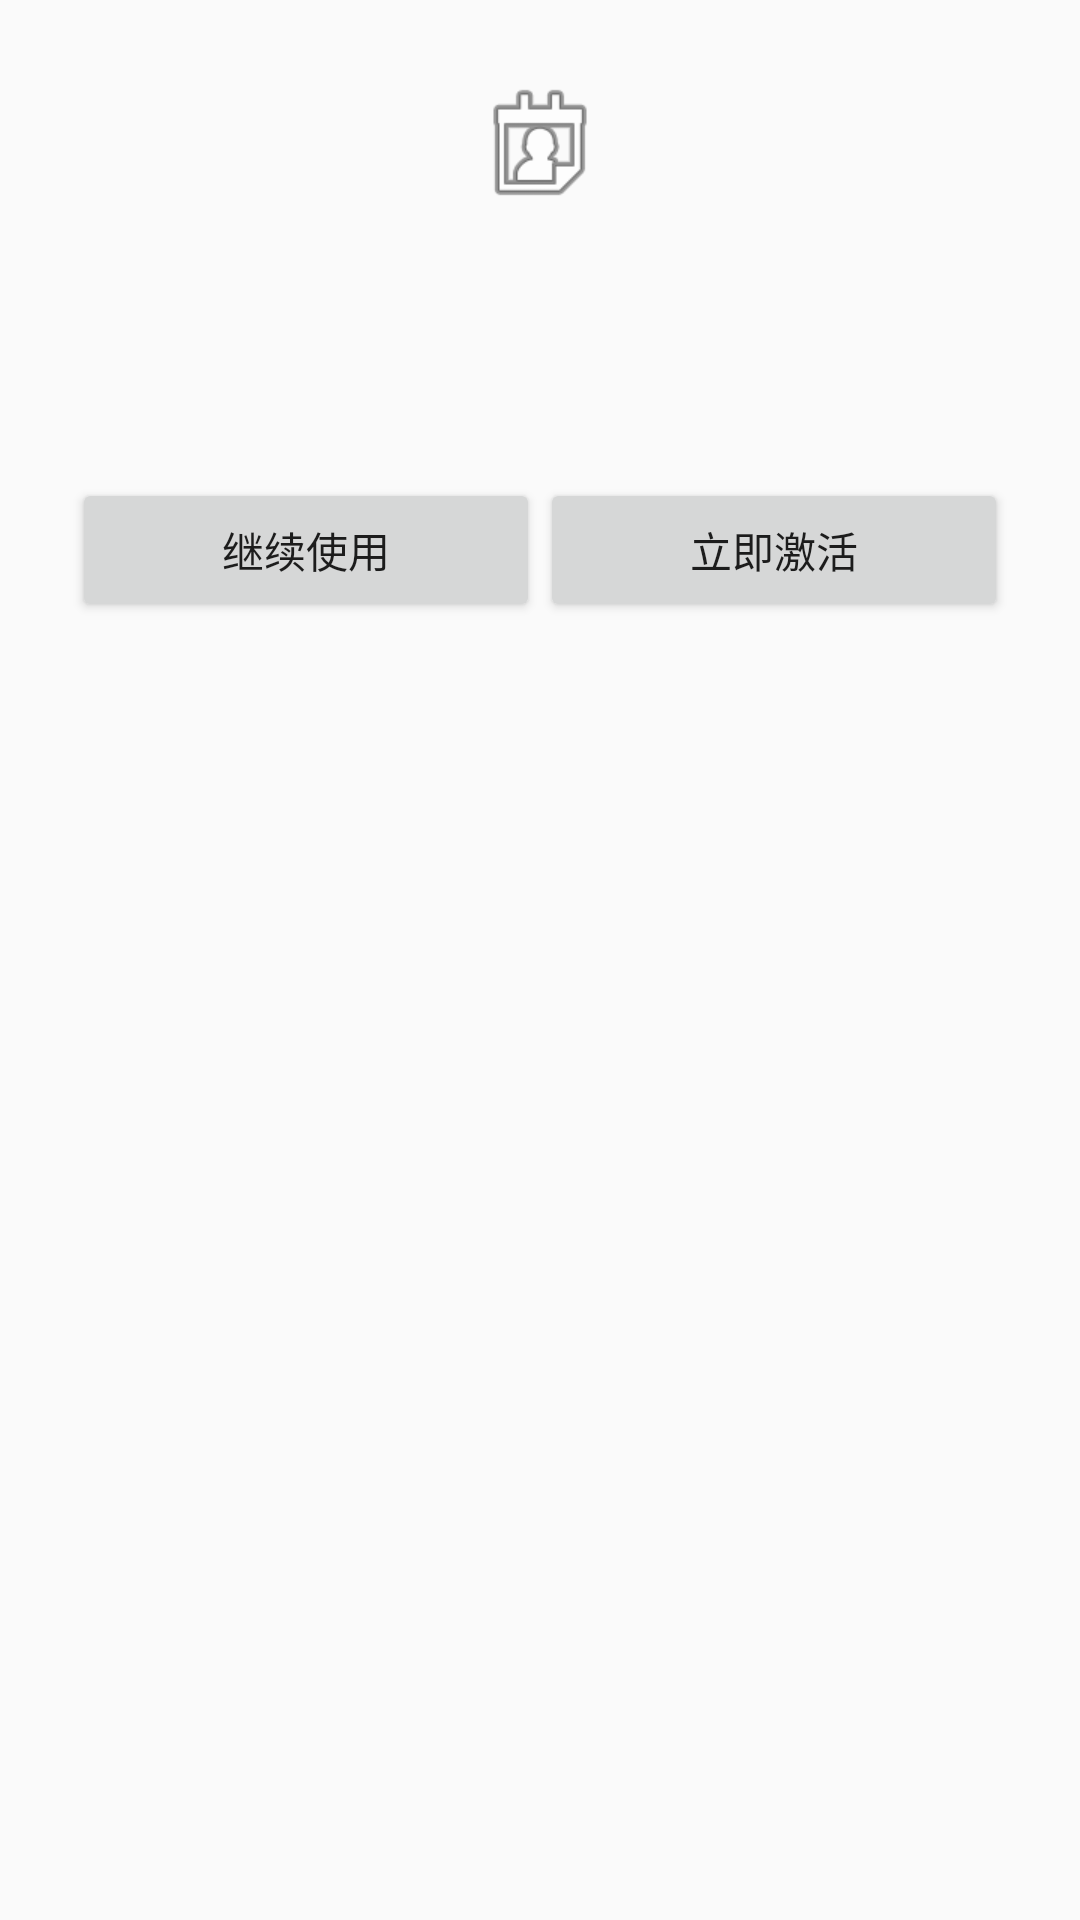

Reconstruct the res/layout file that produces this screen, plus the resources it refers to.
<!-- AndroidManifest.xml: application theme AppTheme -->
<!-- res/layout/reggate_activity_expired_nag.xml -->
<?xml version="1.0" encoding="utf-8"?>
<LinearLayout xmlns:android="http://schemas.android.com/apk/res/android"
    xmlns:tools="http://schemas.android.com/tools"
    android:layout_width="match_parent"
    android:layout_height="wrap_content"
    android:orientation="vertical"
    android:padding="24dp"
    android:gravity="center_horizontal">

    <ImageView
        android:layout_width="48dp"
        android:layout_height="48dp"
        android:src="@android:drawable/ic_menu_my_calendar"
        android:contentDescription="@null" />

    <TextView
        android:id="@+id/reggate_tv_nag_title"
        android:layout_width="wrap_content"
        android:layout_height="wrap_content"
        android:layout_marginTop="12dp"
        android:textSize="18sp"
        android:textStyle="bold"
        android:textColor="#C62828"
        tools:ignore="HardcodedText"
        tools:text="本应用 - 已到期" />

    <TextView
        android:id="@+id/reggate_tv_nag_msg"
        android:layout_width="match_parent"
        android:layout_height="wrap_content"
        android:layout_marginTop="12dp"
        android:gravity="center"
        android:textSize="14sp"
        android:textColor="#666666"
        tools:ignore="HardcodedText"
        tools:text="您的试用期已结束,请激活后继续使用完整功能。" />

    <LinearLayout
        android:layout_width="match_parent"
        android:layout_height="wrap_content"
        android:layout_marginTop="20dp"
        android:orientation="horizontal">

        <Button
            android:id="@+id/reggate_btn_nag_continue"
            android:layout_width="0dp"
            android:layout_height="wrap_content"
            android:layout_weight="1"
            android:text="@string/reggate_nag_continue" />

        <Button
            android:id="@+id/reggate_btn_nag_activate"
            android:layout_width="0dp"
            android:layout_height="wrap_content"
            android:layout_weight="1"
            android:text="@string/reggate_nag_activate_now" />

    </LinearLayout>

</LinearLayout>
<!-- resources referenced by this layout -->
<resources>
  <string name="reggate_nag_activate_now">立即激活</string>
  <string name="reggate_nag_continue">继续使用</string>
  <style name="AppTheme" parent="Theme.AppCompat.Light.NoActionBar">
          <item name="colorPrimary">@color/boardBrown</item>
          <item name="colorPrimaryDark">@color/boardBrownDark</item>
          <item name="colorAccent">@color/boardAccent</item>
          <item name="android:statusBarColor">@color/boardBrownDark</item>
          
          <item name="popupMenuStyle">@style/PopupMenuStyle</item>
          <item name="popupWindowStyle">@style/PopupWindowStyle</item>
      </style>
  <color name="boardBrown">#B48250</color>
  <color name="boardBrownDark">#4A3526</color>
  <color name="boardAccent">#C8915A</color>
  <style name="PopupMenuStyle" parent="Widget.AppCompat.PopupMenu">
          <item name="android:popupBackground">@drawable/popup_menu_bg</item>
          <item name="android:dropDownVerticalOffset">4dp</item>
          <item name="android:dropDownHorizontalOffset">0dp</item>
          <item name="android:textColor">#FFF1DA</item>
          <item name="android:textSize">14sp</item>
          <item name="android:itemPadding">6dp</item>
          <item name="android:listPreferredItemHeightSmall">40dp</item>
          <item name="android:listSelector">@drawable/popup_item_selector</item>
      </style>
  <style name="PopupWindowStyle" parent="Widget.AppCompat.PopupWindow">
          <item name="android:popupElevation">8dp</item>
          <item name="android:popupBackground">@drawable/popup_menu_bg</item>
      </style>
  <!-- drawable popup_menu_bg (drawable) -->
  <?xml version="1.0" encoding="utf-8"?>
  <shape xmlns:android="http://schemas.android.com/apk/res/android"
      android:shape="rectangle">
      <solid android:color="#2B2016" />
      <stroke
          android:width="1dp"
          android:color="#7A6040" />
      <corners android:radius="12dp" />
  </shape>
  <!-- drawable popup_item_selector (drawable) -->
  <?xml version="1.0" encoding="utf-8"?>
  <selector xmlns:android="http://schemas.android.com/apk/res/android">
      <item android:state_pressed="true">
          <shape android:shape="rectangle">
              <solid android:color="#40E6B36A" />
          </shape>
      </item>
      <item>
          <shape android:shape="rectangle">
              <solid android:color="@android:color/transparent" />
          </shape>
      </item>
  </selector>
</resources>
